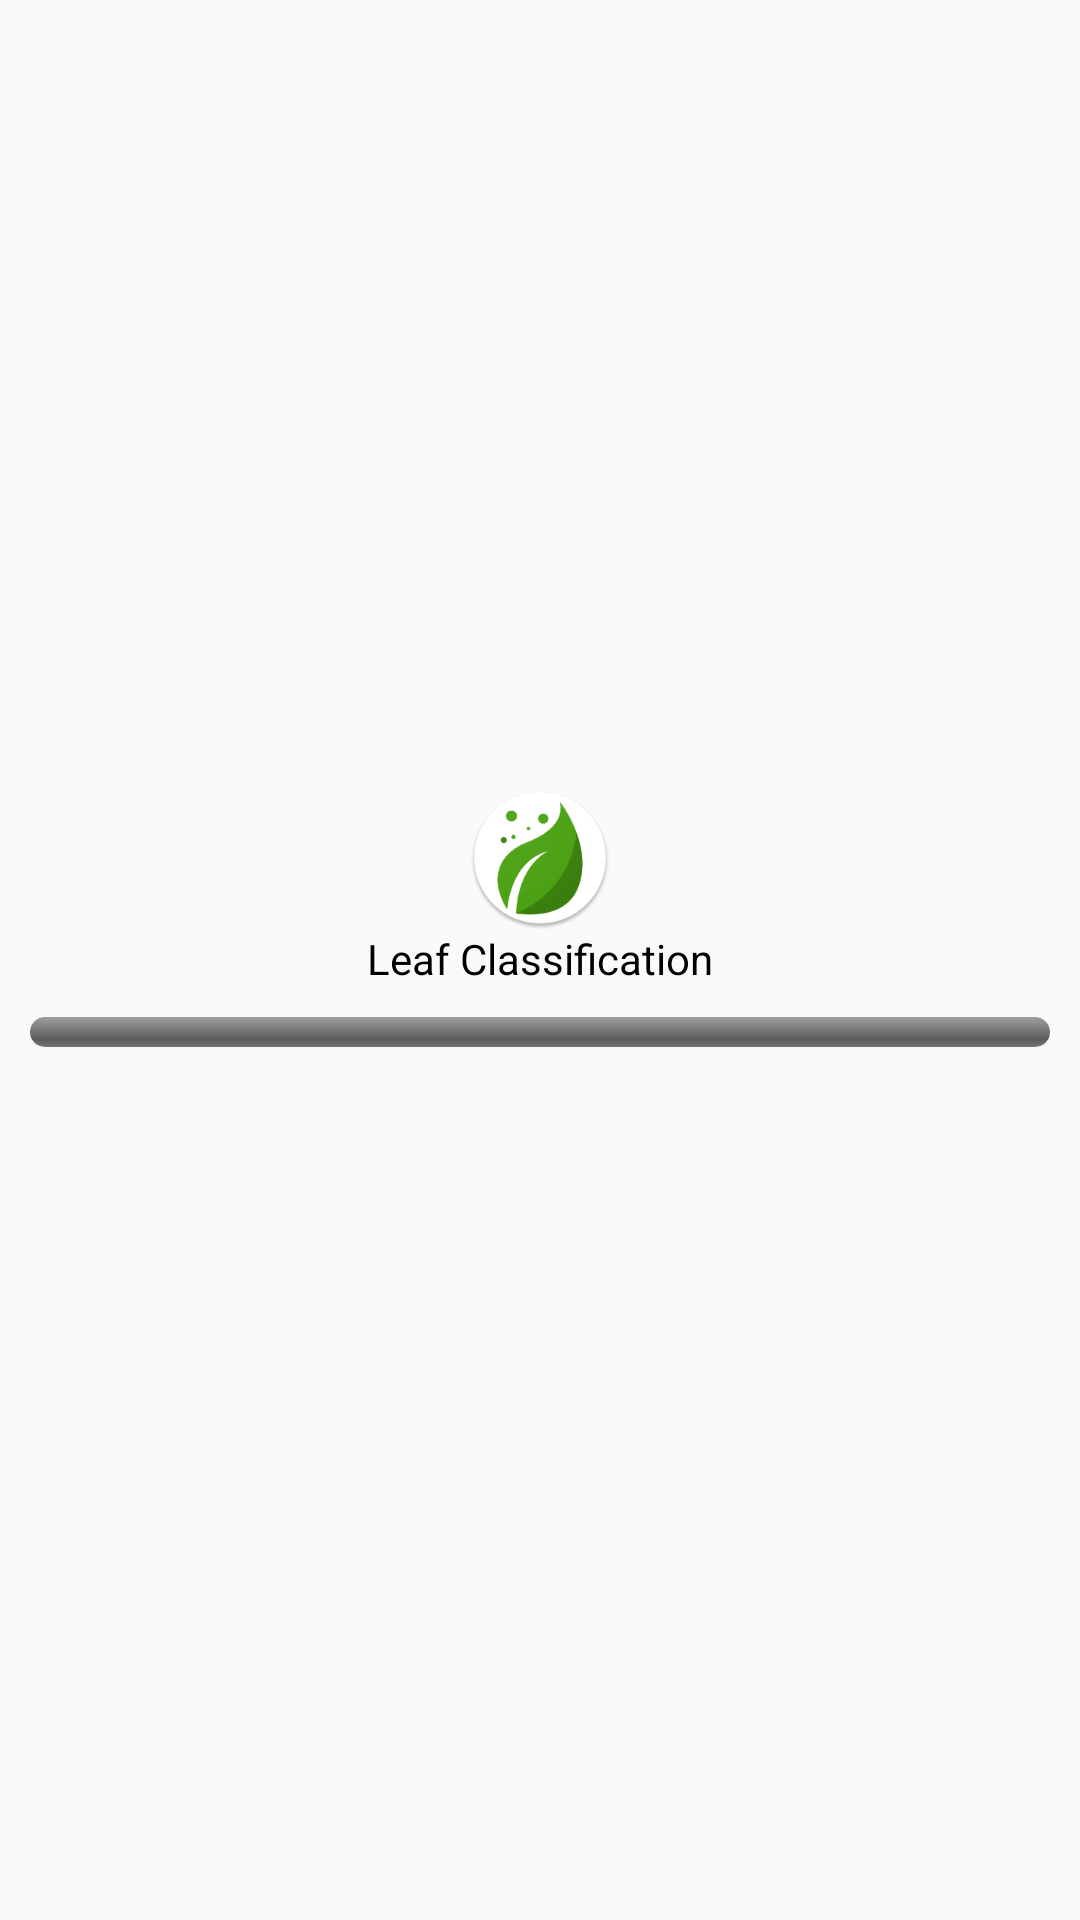

Reconstruct the res/layout file that produces this screen, plus the resources it refers to.
<!-- AndroidManifest.xml: application theme AppTheme -->
<!-- res/layout/activity_welcome.xml -->
<?xml version="1.0" encoding="utf-8"?>
<RelativeLayout
    xmlns:android="http://schemas.android.com/apk/res/android"
    android:theme="@android:style/Theme.Black.NoTitleBar.Fullscreen"
    xmlns:tools="http://schemas.android.com/tools"
    android:layout_width="match_parent"
    android:layout_height="match_parent"
    tools:context=".WelcomeActivity">

    <ScrollView xmlns:android="http://schemas.android.com/apk/res/android"
        android:layout_width="fill_parent"
        android:layout_height="fill_parent">

        <LinearLayout
            android:layout_width="match_parent"
            android:layout_height="match_parent"
            android:layout_alignParentLeft="true"
            android:layout_alignParentStart="true"
            android:layout_alignParentTop="true"
            android:layout_gravity="center"
            android:orientation="vertical">

            <ImageView
                android:id="@+id/imageView"
                android:layout_width="wrap_content"
                android:layout_height="wrap_content"
                android:layout_gravity="center"
                android:layout_weight="1"
                android:background="@mipmap/ic_launcher" />

            <TextView
                android:layout_width="match_parent"
                android:layout_height="match_parent"
                android:textColor="#000000"
                android:gravity="center"
                android:text="Leaf Classification" />

            <ProgressBar
                android:id="@+id/progressBar"
                style="?android:attr/progressBarStyleHorizontal"
                android:layout_width="match_parent"
                android:layout_height="wrap_content"
                android:layout_margin="5dp"
                android:layout_weight="1"
                android:progressTint="#7ab800"
                android:layout_marginLeft="60dip"
                android:maxHeight="10dip"
                android:minHeight="10dip"
                android:minWidth="10dip"
                android:maxWidth="10dip"
                android:padding="5dp" />

            <TextView
                android:id="@+id/progressText"
                android:layout_width="match_parent"
                android:layout_height="match_parent"
                android:gravity="center"
                android:textColor="#000000"
                android:text=" " />
        </LinearLayout>
    </ScrollView>
</RelativeLayout>
<!-- resources referenced by this layout -->
<resources>
  <!-- mipmap ic_launcher: png bitmap (mipmap-mdpi, 3353 bytes) -->
  <style name="AppTheme" parent="Base.Theme.AppCompat.Light.DarkActionBar">
  
  
          
          <item name="colorPrimary">@color/colorPrimary</item>
          <item name="colorPrimaryDark">@color/colorPrimaryDark</item>
          <item name="colorAccent">@color/colorAccent</item>
      </style>
  <!-- not gathered from this repository: default colours our renderer supplied (Android Studio template values) -->
  <color name="colorPrimary">#FF6200EE</color>
  <color name="colorPrimaryDark">#FF3700B3</color>
  <color name="colorAccent">#FF03DAC5</color>
</resources>
